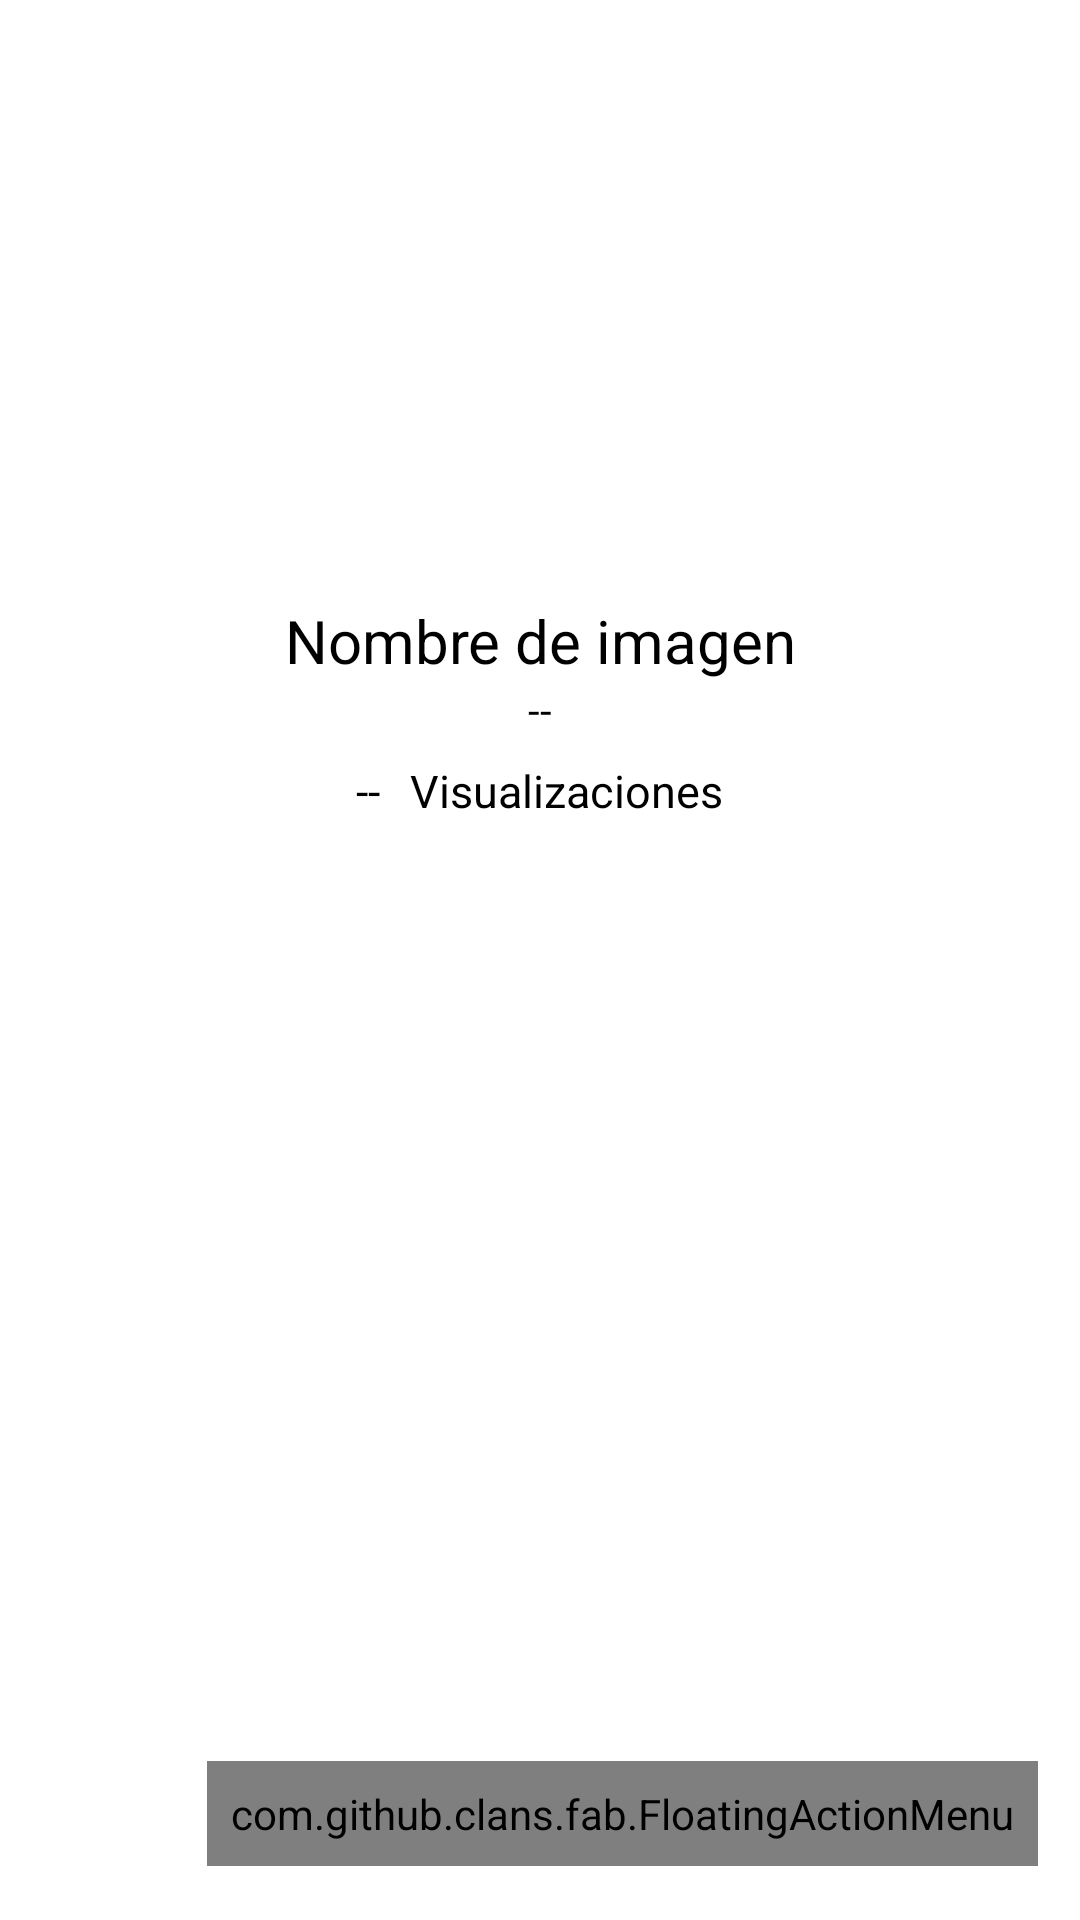

This screen was rendered from an Android layout file. Write that file and the resources it references.
<!-- AndroidManifest.xml: application theme AppTheme -->
<!-- res/layout/activity_detalle_cliente.xml -->
<?xml version="1.0" encoding="utf-8"?>
<RelativeLayout xmlns:android="http://schemas.android.com/apk/res/android"
    xmlns:app="http://schemas.android.com/apk/res-auto"
    xmlns:tools="http://schemas.android.com/tools"
    android:layout_width="match_parent"
    android:layout_height="match_parent"
    xmlns:fab="http://schemas.android.com/apk/res-auto"
    android:background="#fff"
    tools:context=".DetalleCliente.DetalleCliente">

    <androidx.appcompat.widget.LinearLayoutCompat
        android:layout_width="match_parent"
        android:layout_height="wrap_content"
        android:orientation="vertical">

        <androidx.appcompat.widget.AppCompatImageView
            android:id="@+id/ImagenDetalle"
            android:layout_width="200dp"
            android:layout_height="200dp"
            android:src="@drawable/detalle_imagen"
            android:layout_gravity="center"/>

        <TextView
            android:text="@string/NombreImagenTXT"
            android:textSize="20sp"
            android:textColor="#000"
            android:gravity="center"
            android:layout_width="match_parent"
            android:layout_height="wrap_content"/>

        <TextView
            android:id="@+id/NombreImgenDetalle"
            android:text="@string/NombreImgenDetalle"
            android:textColor="#000"
            android:gravity="center"
            android:layout_width="match_parent"
            android:layout_height="wrap_content"/>

        <androidx.appcompat.widget.LinearLayoutCompat
            android:layout_width="match_parent"
            android:layout_height="wrap_content"
            android:gravity="center"
            android:orientation="horizontal">

            <TextView
                android:id="@+id/VistaDetalle"
                android:text="@string/VistaDetalle"
                android:textSize="15sp"
                android:layout_marginTop="5dp"
                android:textColor="#000"
                android:layout_width="wrap_content"
                android:layout_height="wrap_content"/>

            <TextView
                android:text="@string/VisualizacionTXT"
                android:textSize="15sp"
                android:layout_marginStart="10dp"
                android:layout_marginTop="5dp"
                android:textColor="#000"
                android:layout_width="wrap_content"
                android:layout_height="wrap_content"/>

        </androidx.appcompat.widget.LinearLayoutCompat>

    </androidx.appcompat.widget.LinearLayoutCompat>

    <com.github.clans.fab.FloatingActionMenu
        android:layout_width="wrap_content"
        android:layout_height="wrap_content"
        android:layout_alignParentEnd="true"
        android:layout_alignParentBottom="true"
        android:layout_marginStart="16dp"
        android:layout_marginTop="16dp"
        android:layout_marginEnd="14dp"
        android:layout_marginBottom="18dp"
        android:padding="8dp"
        fab:menu_animationDelayPerItem="55"
        fab:menu_backgroundColor="@android:color/transparent"
        fab:menu_buttonSpacing="0dp"
        fab:menu_colorNormal="#34495E"
        fab:menu_colorPressed="#34495E"
        fab:menu_colorRipple="#99d4d4d4"
        fab:menu_fab_size="normal"
        fab:menu_icon="@drawable/fab_add"
        fab:menu_labels_cornerRadius="3dp"
        fab:menu_labels_ellipsize="none"
        fab:menu_labels_hideAnimation="@anim/fab_slide_out_to_right"
        fab:menu_labels_maxLines="1"
        fab:menu_labels_position="left"
        fab:menu_labels_showAnimation="@anim/fab_slide_in_from_right"
        fab:menu_labels_showShadow="true"
        fab:menu_labels_singleLine="false"
        fab:menu_labels_textColor="#fff"
        fab:menu_labels_textSize="15sp"
        fab:menu_openDirection="up"
        fab:menu_shadowColor="#848484"
        fab:menu_shadowRadius="4dp"
        fab:menu_shadowXOffset="1dp"
        fab:menu_shadowYOffset="4dp"
        fab:menu_showShadow="true">

        
        <com.github.clans.fab.FloatingActionButton
            android:id="@+id/fabDescargar"
            android:layout_width="wrap_content"
            android:layout_height="wrap_content"
            android:src="@drawable/descargar_ico"
            app:fab_colorNormal="#9B59B6"
            app:fab_colorPressed="#9B59B6"
            app:fab_label="Descargar"
            app:fab_size="mini"/>

        
        <com.github.clans.fab.FloatingActionButton
            android:id="@+id/fabCompatir"
            android:layout_width="wrap_content"
            android:layout_height="wrap_content"
            android:src="@drawable/compartir_img_ico"
            app:fab_colorNormal="#F39C12"
            app:fab_colorPressed="#F39C12"
            app:fab_label="Compartir"
            app:fab_size="mini"/>

        
        <com.github.clans.fab.FloatingActionButton
            android:id="@+id/fabEstablecer"
            android:layout_width="wrap_content"
            android:layout_height="wrap_content"
            android:src="@drawable/establecer_ico"
            app:fab_colorNormal="#1ABC9C"
            app:fab_colorPressed="#1ABC9C"
            app:fab_label="Establecer"
            app:fab_size="mini"/>

    </com.github.clans.fab.FloatingActionMenu>

</RelativeLayout >
<!-- resources referenced by this layout -->
<resources>
  <!-- drawable establecer_ico: png bitmap (drawable-hdpi, 404 bytes) -->
  <string name="NombreImagenTXT">Nombre de imagen</string>
  <string name="NombreImgenDetalle"> -- </string>
  <string name="VistaDetalle"> -- </string>
  <string name="VisualizacionTXT">Visualizaciones</string>
</resources>
